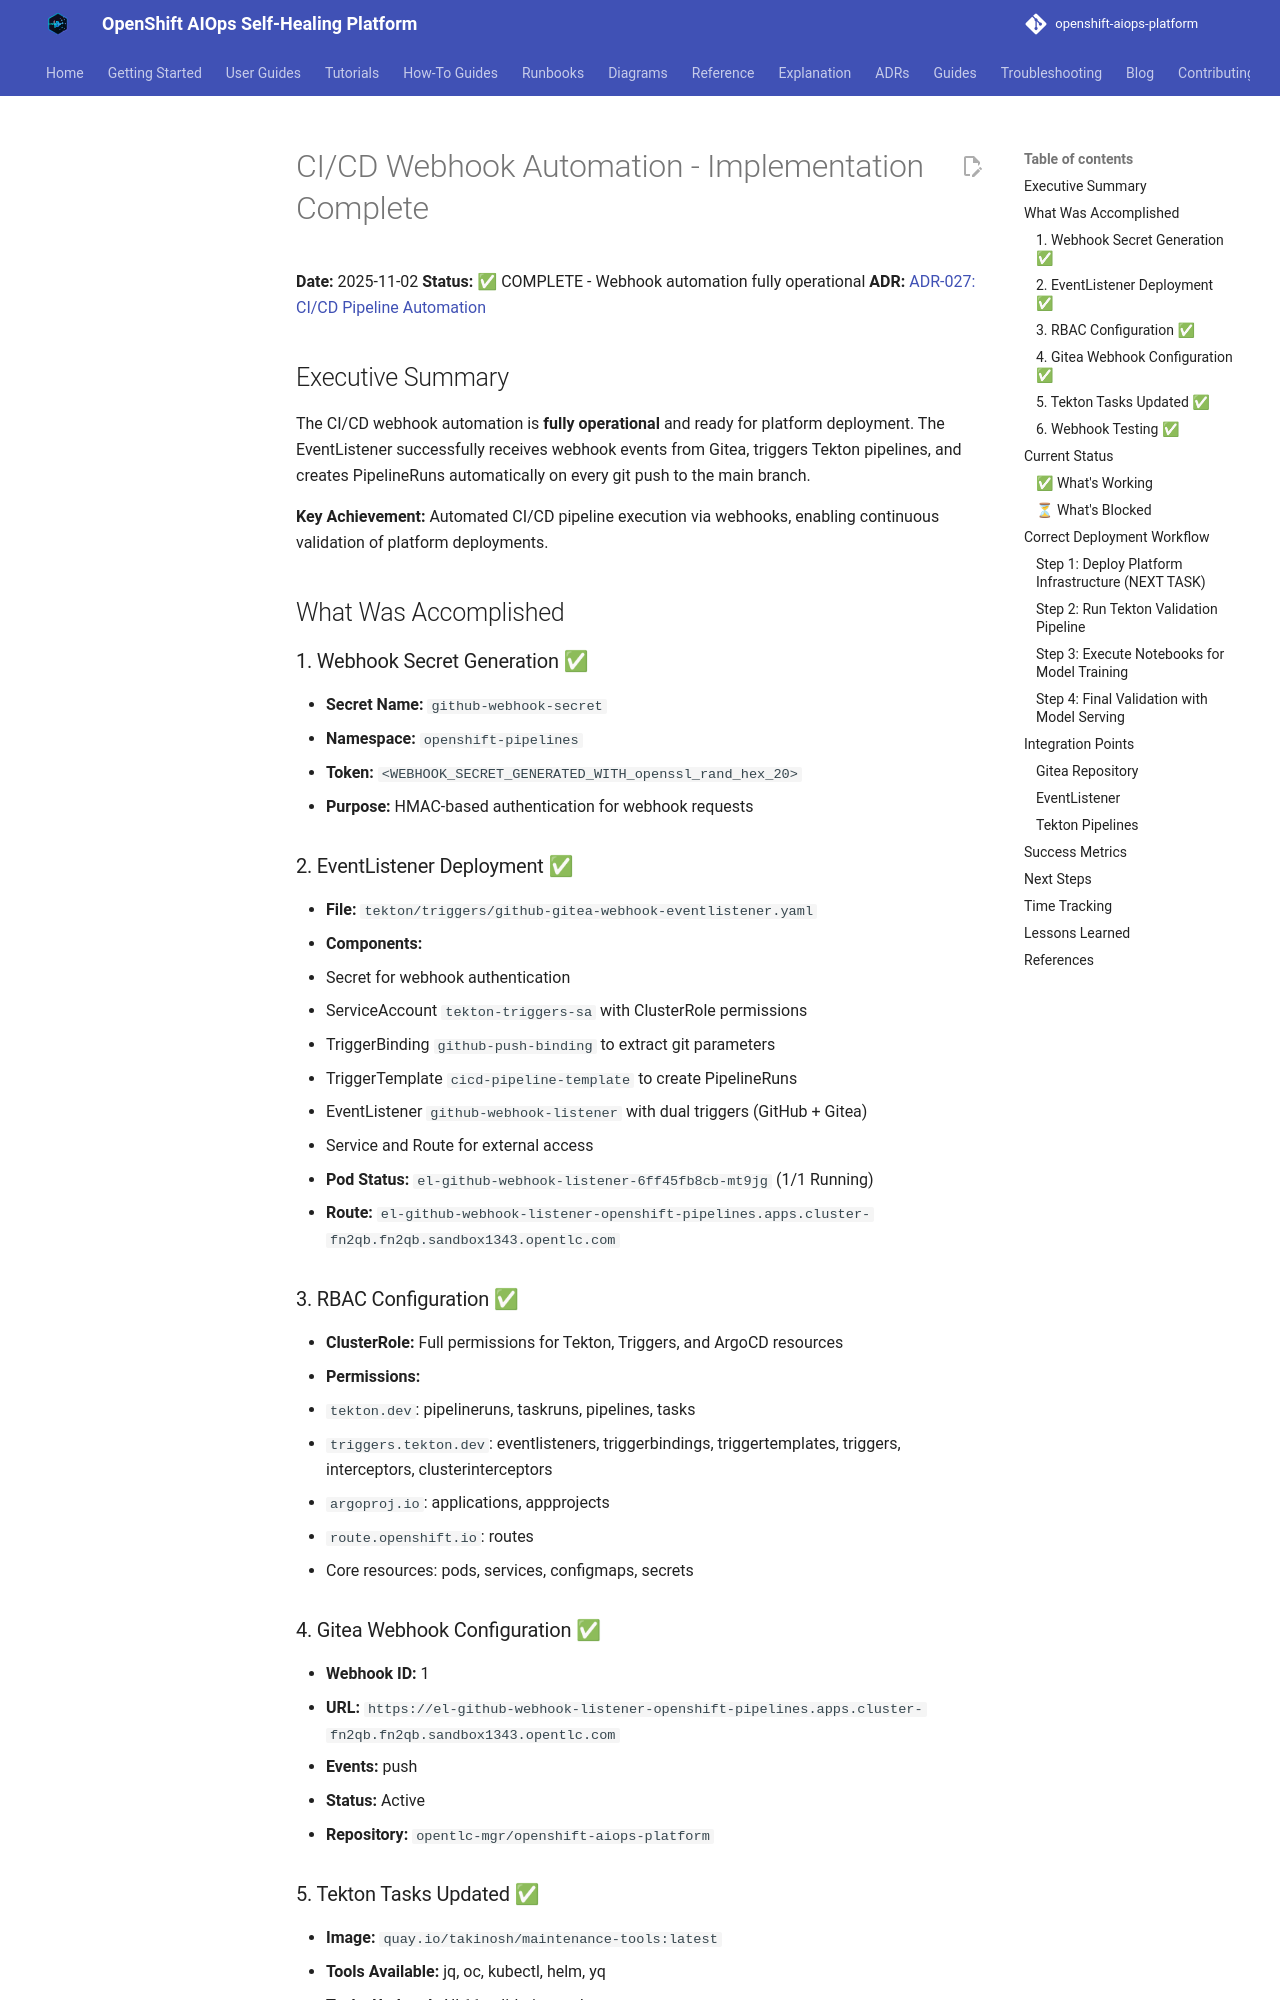

repository: KubeHeal/openshift-aiops-platform · page: reference/WEBHOOK-AUTOMATION-COMPLETE/index.html · generator: mkdocs

# CI/CD Webhook Automation - Implementation Complete

**Date:** 2025-11-02
**Status:** ✅ COMPLETE - Webhook automation fully operational
**ADR:** [ADR-027: CI/CD Pipeline Automation](adrs/027-cicd-pipeline-automation.md)

## Executive Summary

The CI/CD webhook automation is **fully operational** and ready for platform deployment. The EventListener successfully receives webhook events from Gitea, triggers Tekton pipelines, and creates PipelineRuns automatically on every git push to the main branch.

**Key Achievement:** Automated CI/CD pipeline execution via webhooks, enabling continuous validation of platform deployments.

## What Was Accomplished

### 1. Webhook Secret Generation ✅
- **Secret Name:** `github-webhook-secret`
- **Namespace:** `openshift-pipelines`
- **Token:** `<WEBHOOK_SECRET_GENERATED_WITH_openssl_rand_hex_20>`
- **Purpose:** HMAC-based authentication for webhook requests

### 2. EventListener Deployment ✅
- **File:** `tekton/triggers/github-gitea-webhook-eventlistener.yaml`
- **Components:**
  - Secret for webhook authentication
  - ServiceAccount `tekton-triggers-sa` with ClusterRole permissions
  - TriggerBinding `github-push-binding` to extract git parameters
  - TriggerTemplate `cicd-pipeline-template` to create PipelineRuns
  - EventListener `github-webhook-listener` with dual triggers (GitHub + Gitea)
  - Service and Route for external access
- **Pod Status:** `el-github-webhook-listener-6ff45fb8cb-mt9jg` (1/1 Running)
- **Route:** `el-github-webhook-listener-openshift-pipelines.apps.cluster-fn2qb.fn2qb.sandbox1343.opentlc.com`

### 3. RBAC Configuration ✅
- **ClusterRole:** Full permissions for Tekton, Triggers, and ArgoCD resources
- **Permissions:**
  - `tekton.dev`: pipelineruns, taskruns, pipelines, tasks
  - `triggers.tekton.dev`: eventlisteners, triggerbindings, triggertemplates, triggers, interceptors, clusterinterceptors
  - `argoproj.io`: applications, appprojects
  - `route.openshift.io`: routes
  - Core resources: pods, services, configmaps, secrets

### 4. Gitea Webhook Configuration ✅
- **Webhook ID:** 1
- **URL:** `https://el-github-webhook-listener-openshift-pipelines.apps.cluster-fn2qb.fn2qb.sandbox1343.opentlc.com`
- **Events:** push
- **Status:** Active
- **Repository:** `opentlc-mgr/openshift-aiops-platform`

### 5. Tekton Tasks Updated ✅
- **Image:** `quay.io/takinosh/maintenance-tools:latest`
- **Tools Available:** jq, oc, kubectl, helm, yq
- **Tasks Updated:** All 11 validation tasks
- **Purpose:** Resolve missing tool errors in validation pipeline
